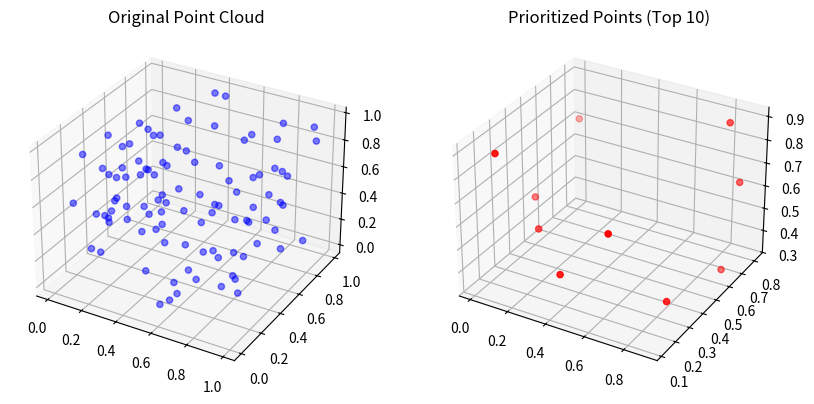

The script that saved this image:
import numpy as np
import heapq
import matplotlib.pyplot as plt

# Generate Mock Point Cloud Data (3D voxel grid)
np.random.seed(42)
point_cloud = np.random.rand(100, 3)  # 100 points with (x, y, z) coordinates

# Simulated Importance Scores (randomized)
importance_scores = np.random.rand(100)

# Combine data and scores
point_cloud_data = [{"point": point, "score": score} for point, score in zip(point_cloud, importance_scores)]


# Prioritize based on importance score
def prioritize_points(data, top_n=10):
    priority_queue = []
    for entry in data:
        heapq.heappush(priority_queue, (-entry["score"], entry["point"]))  # Max-heap by negative score

    prioritized_points = [heapq.heappop(priority_queue)[1] for _ in range(top_n)]
    return np.array(prioritized_points)


# Select top 10 points
top_points = prioritize_points(point_cloud_data)


# Visualization
def visualize_point_cloud(original, prioritized):
    fig = plt.figure(figsize=(10, 5))

    # Original Point Cloud
    ax1 = fig.add_subplot(121, projection='3d')
    ax1.scatter(original[:, 0], original[:, 1], original[:, 2], c='blue', alpha=0.5)
    ax1.set_title("Original Point Cloud")

    # Prioritized Points
    ax2 = fig.add_subplot(122, projection='3d')
    ax2.scatter(prioritized[:, 0], prioritized[:, 1], prioritized[:, 2], c='red')
    ax2.set_title("Prioritized Points (Top 10)")
    plt.savefig("prioritized_point_cloud.png")
    plt.show()


# Visualize results
visualize_point_cloud(point_cloud, top_points)
